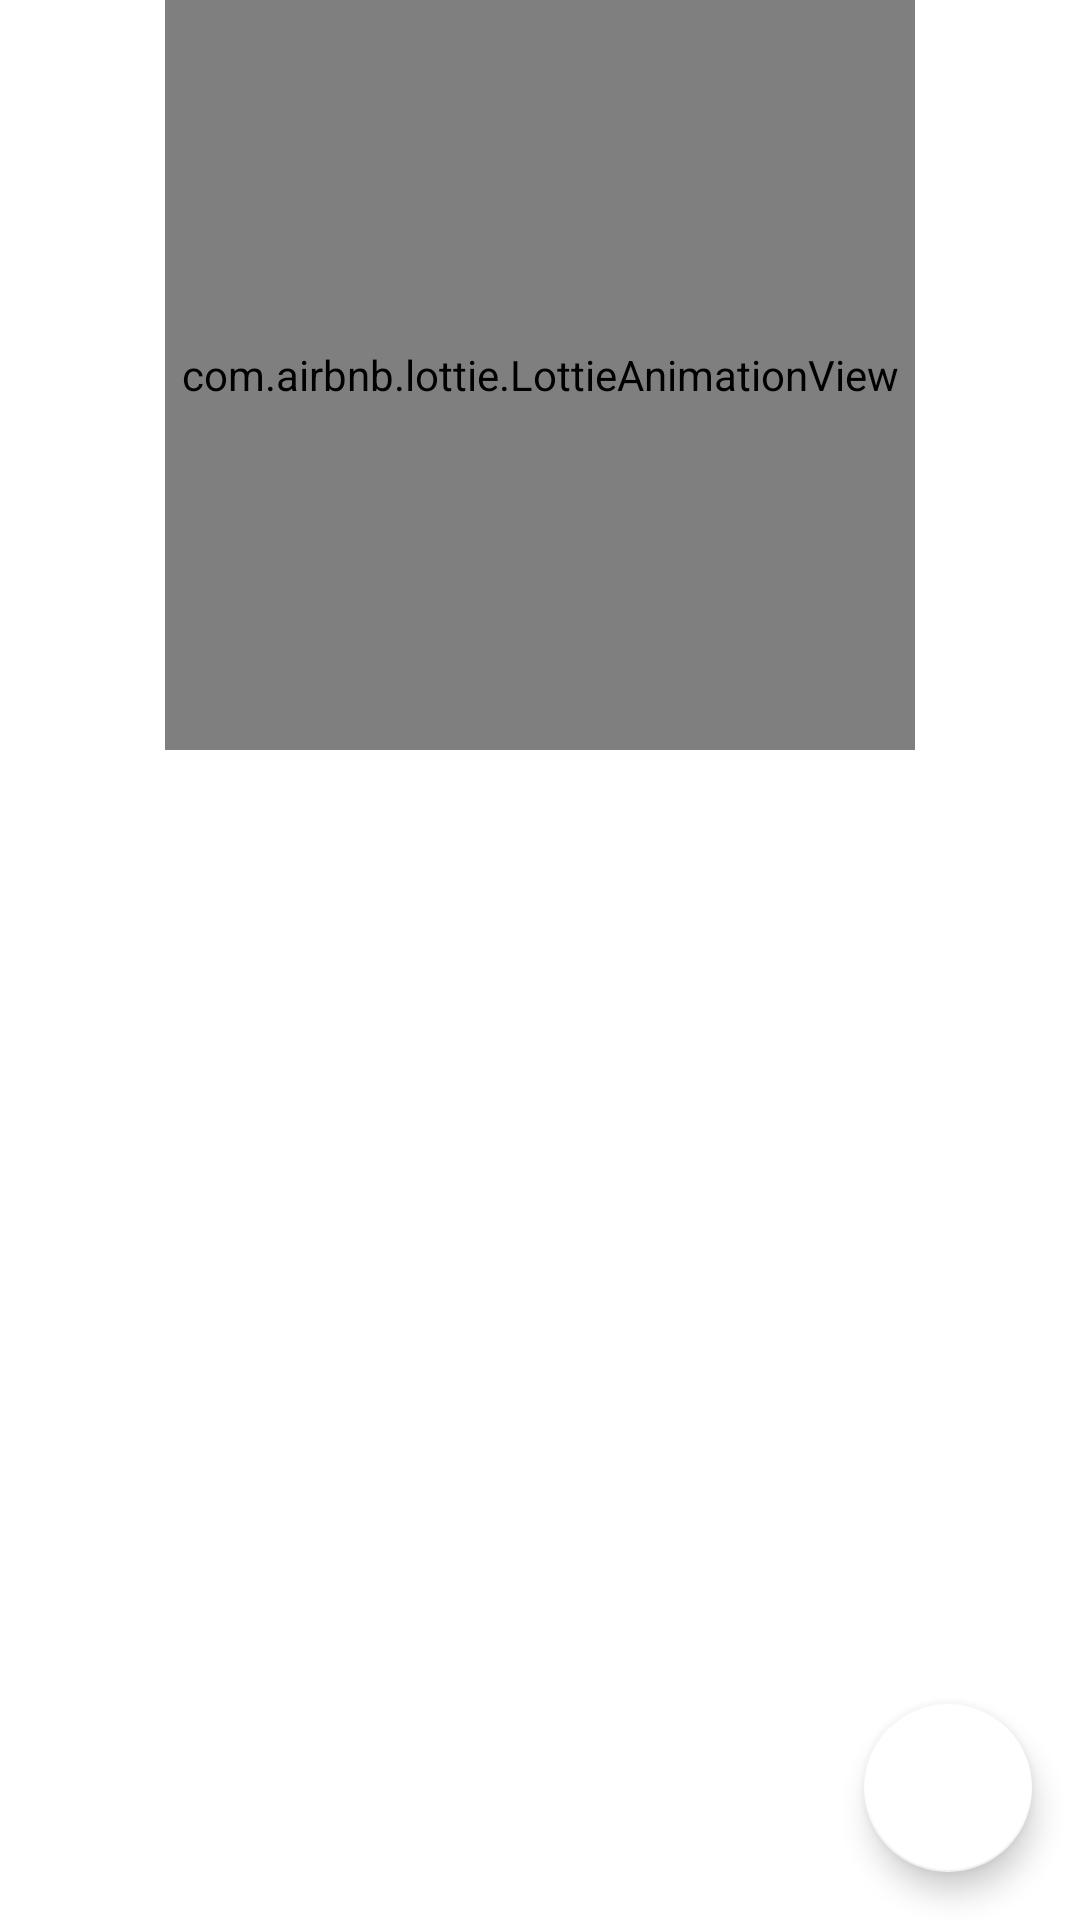

Here is an Android app screen rendered from its layout file. Give the layout XML and the strings, colors and styles it references.
<!-- AndroidManifest.xml: application theme Theme.WeatherApp -->
<!-- res/layout/fragment_fav.xml -->
<?xml version="1.0" encoding="utf-8"?>
<androidx.drawerlayout.widget.DrawerLayout xmlns:android="http://schemas.android.com/apk/res/android"
    xmlns:app="http://schemas.android.com/apk/res-auto"
    xmlns:tools="http://schemas.android.com/tools"
    android:layout_width="match_parent"
    android:layout_height="match_parent"
    android:id="@+id/drawerLayout"
    >


    <androidx.constraintlayout.widget.ConstraintLayout
        android:layout_width="match_parent"
        android:layout_height="match_parent"
        >


        <com.google.android.material.floatingactionbutton.FloatingActionButton
            android:id="@+id/add_fab"
            android:layout_width="wrap_content"
            android:layout_height="wrap_content"
            android:layout_gravity="end"
            android:layout_marginEnd="16dp"
            android:layout_marginBottom="16dp"
            android:src="@drawable/baseline_cloud_download"
            app:backgroundTint="@color/white"
            app:fabSize="normal"
            app:layout_constraintBottom_toBottomOf="parent"
            app:layout_constraintEnd_toEndOf="parent"
            tools:ignore="SpeakableTextPresentCheck" />

        <com.airbnb.lottie.LottieAnimationView
            android:id="@+id/animation"
            android:layout_width="250dp"
            android:layout_height="250dp"
            app:layout_constraintBottom_toTopOf="@id/scroll_view"
            app:layout_constraintEnd_toEndOf="parent"
            app:layout_constraintStart_toStartOf="parent"
            app:layout_constraintTop_toTopOf="parent"
            app:lottie_autoPlay="true"
            app:lottie_loop="true"
            app:lottie_rawRes="@raw/location"/>




        <ScrollView
            android:id="@+id/scroll_view"
            android:layout_width="0dp"
            android:layout_height="0dp"
            android:layout_marginTop="10dp"
            app:layout_constraintBottom_toBottomOf="parent"
            app:layout_constraintEnd_toEndOf="parent"
            app:layout_constraintStart_toStartOf="parent"
            app:layout_constraintTop_toBottomOf="@id/animation">

            <com.google.android.material.card.MaterialCardView
                android:id="@+id/days_CardView"
                android:layout_width="match_parent"
                android:layout_height="wrap_content"
                android:layout_marginStart="10dp"
                android:layout_marginEnd="10dp"
                android:layout_marginBottom="20dp"
                android:elevation="20dp"
                android:paddingBottom="15dp"
                app:cardCornerRadius="20dp"
                app:layout_constraintBottom_toBottomOf="parent"
                app:layout_constraintEnd_toEndOf="parent"
                app:layout_constraintStart_toStartOf="parent"
                app:layout_constraintTop_toTopOf="parent">

                <androidx.recyclerview.widget.RecyclerView

                    android:id="@+id/days_recyclerView"
                    android:layout_width="match_parent"
                    android:layout_height="match_parent"
                    app:layoutManager="androidx.recyclerview.widget.LinearLayoutManager"
                    app:layout_constraintTop_toBottomOf="@id/imageView4"
                    tools:listitem="@layout/item_fav" />


            </com.google.android.material.card.MaterialCardView>
        </ScrollView>



    </androidx.constraintlayout.widget.ConstraintLayout>


</androidx.drawerlayout.widget.DrawerLayout>
<!-- res/layout/item_fav.xml (included above) -->
<?xml version="1.0" encoding="utf-8"?>
<androidx.cardview.widget.CardView xmlns:android="http://schemas.android.com/apk/res/android"
    xmlns:app="http://schemas.android.com/apk/res-auto"
    android:id="@+id/card_view"
    android:layout_width="match_parent"
    android:layout_height="wrap_content"
    android:layout_marginStart="16dp"
    android:layout_marginTop="10dp"
    android:layout_marginEnd="16dp"
    android:layout_marginBottom="10dp"

    android:elevation="20dp"
    app:cardCornerRadius="30dp"
    app:cardElevation="20dp"
    app:layout_constraintStart_toStartOf="parent"
    app:layout_constraintTop_toTopOf="parent"
    >

    <androidx.constraintlayout.widget.ConstraintLayout
        android:id="@+id/constraint_layout"
        android:layout_width="match_parent"
        android:layout_height="wrap_content"
        android:paddingVertical="10dp"
        android:paddingHorizontal="20dp"
        >


        <TextView
            android:id="@+id/locality_text"
            android:layout_width="wrap_content"
            android:layout_height="wrap_content"
            android:ellipsize="end"
            android:maxLines="1"
            android:text="bgjn"

            android:textColor="@color/black"
            android:textSize="16sp"
            app:layout_constraintStart_toStartOf="parent"
            app:layout_constraintTop_toTopOf="parent" />
        <TextView
            android:id="@+id/time_text"
            android:layout_width="wrap_content"
            android:layout_height="wrap_content"
            android:ellipsize="end"
            android:maxLines="1"
            android:text="hbhb"

            android:textColor="@color/black"
            android:textSize="16sp"
            app:layout_constraintTop_toBottomOf="@id/locality_text"
            app:layout_constraintBottom_toBottomOf="parent"
            app:layout_constraintStart_toStartOf="@id/locality_text"
            />

        <ImageButton
            android:id="@+id/delete_button"
            android:layout_width="wrap_content"
            android:layout_height="wrap_content"
            android:layout_marginStart="20dp"
            android:background="@drawable/baseline_delete"
            android:contentDescription="pic"
            app:layout_constraintBottom_toBottomOf="parent"
            app:layout_constraintEnd_toEndOf="parent"
            app:layout_constraintTop_toTopOf="parent" />
    </androidx.constraintlayout.widget.ConstraintLayout>

</androidx.cardview.widget.CardView>
<!-- resources referenced by this layout -->
<resources>
  <color name="black">#FF000000</color>
  <color name="white">#fff</color>
  <style name="Theme.WeatherApp" parent="Theme.MaterialComponents.DayNight.DarkActionBar">
  
          <item name="colorPrimary">@color/purple_500</item>
          <item name="colorPrimaryVariant">@color/purple_700</item>
          <item name="colorOnPrimary">@color/white</item>
  
          <item name="colorSecondary">@color/teal_200</item>
          <item name="colorSecondaryVariant">@color/teal_700</item>
          <item name="colorOnSecondary">@color/black</item>
  
          <item name="android:statusBarColor" tools:targetApi="l">?attr/colorPrimaryVariant</item>
  
      </style>
  <color name="purple_500">#325577</color>
  <color name="purple_700">#325577</color>
  <color name="teal_200">#325577</color>
  <color name="teal_700">#FF018786</color>
</resources>
